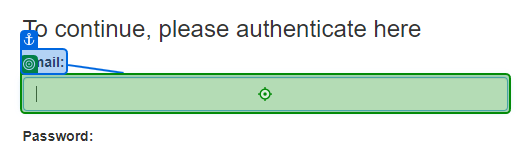
Task: Estrutura Empresarial Robótica
Workflow: InitAllApplications

Step 1: type [str_UserName] into the text box 'email' in window 'ACME System 1 - Log In' (chrome.exe)

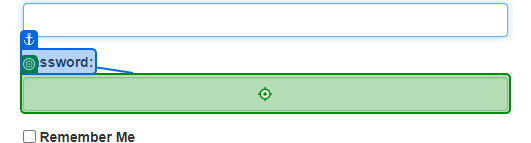
Step 2: type a value into the text box 'password' in window 'ACME System 1 - Log In' (chrome.exe)

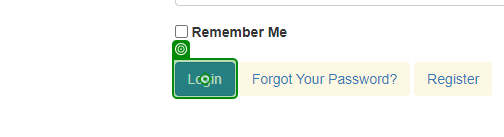
Step 3: click on the button in window 'ACME System 1 - Log In' (chrome.exe)
